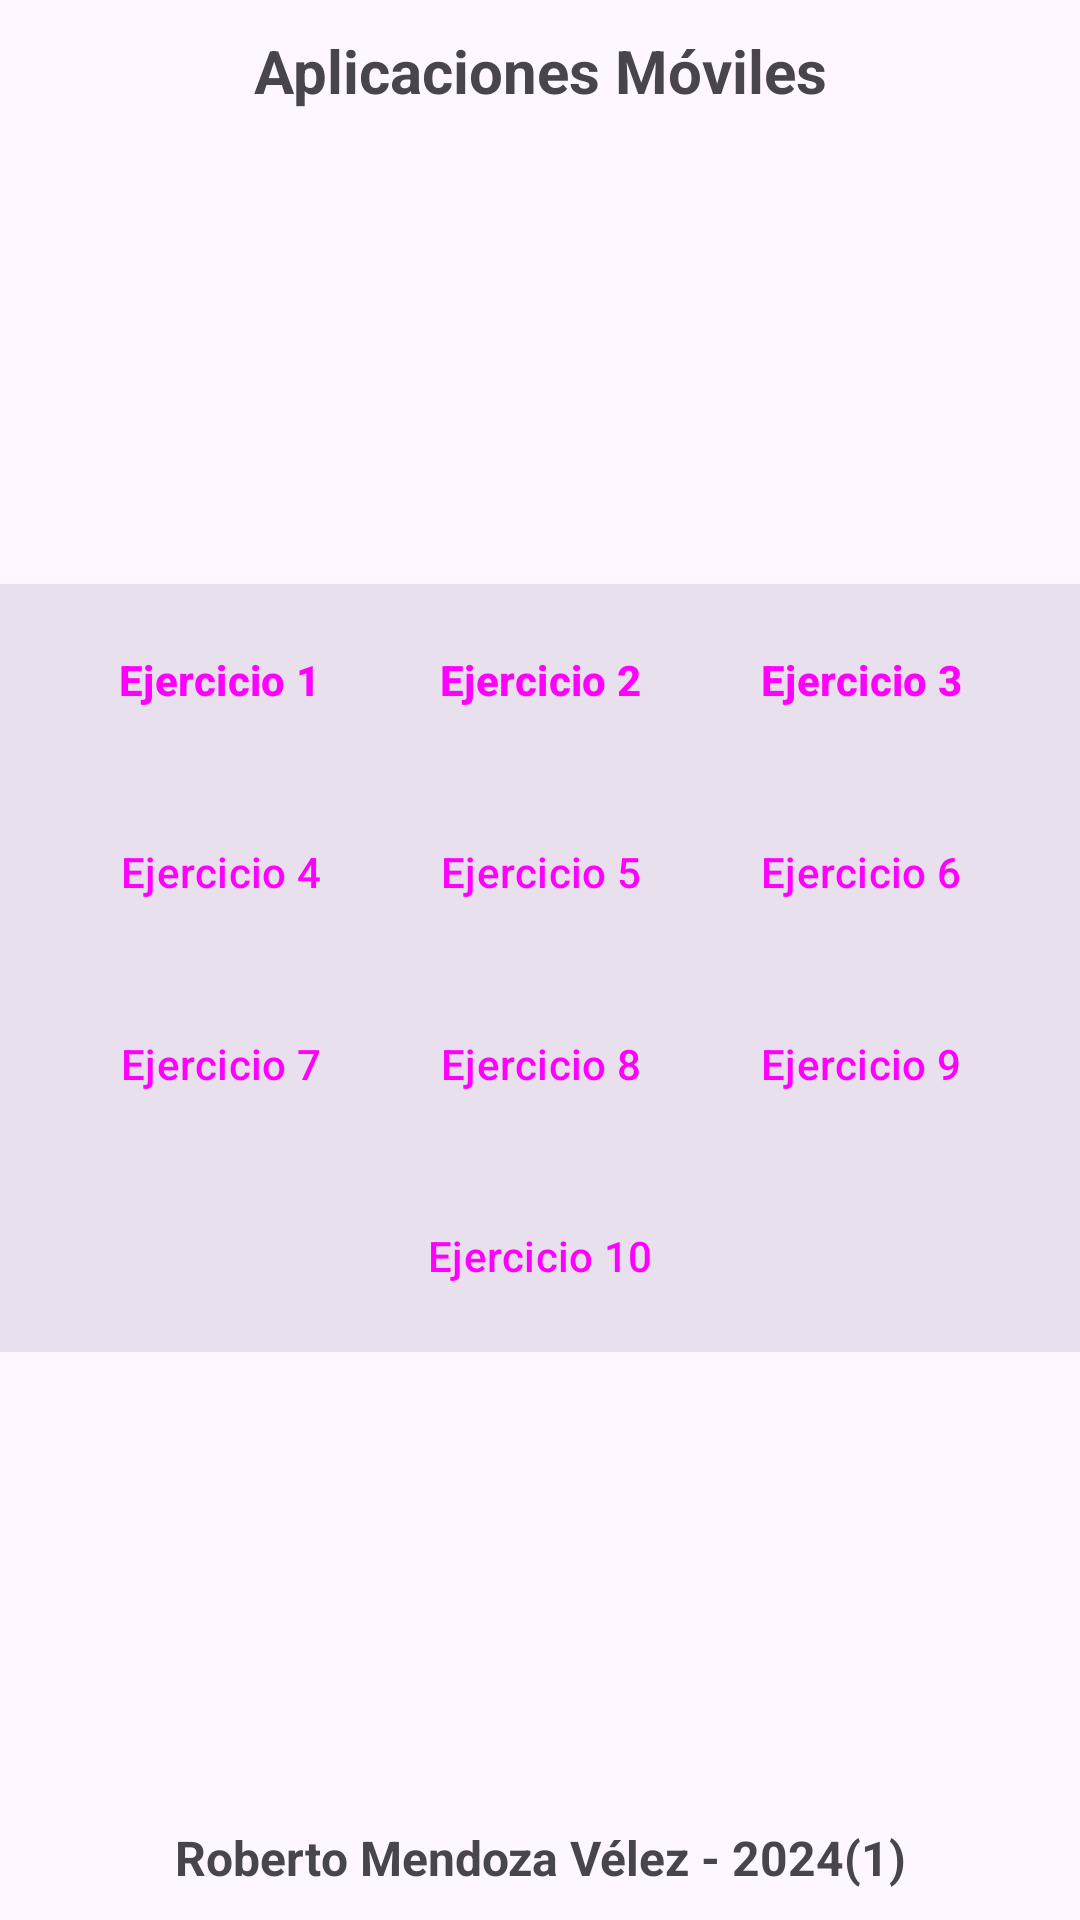

This screen was rendered from an Android layout file. Write that file and the resources it references.
<!-- AndroidManifest.xml: application theme Theme.AppMovPractica1 -->
<!-- res/layout/activity_main.xml -->
<?xml version="1.0" encoding="utf-8"?>
<LinearLayout xmlns:android="http://schemas.android.com/apk/res/android"
    xmlns:app="http://schemas.android.com/apk/res-auto"
    xmlns:tools="http://schemas.android.com/tools"
    android:id="@+id/main"
    android:layout_width="match_parent"
    android:layout_height="match_parent"
    android:gravity="center_horizontal"
    android:orientation="vertical"
    tools:context=".MainActivity">

    <LinearLayout
        android:layout_width="match_parent"
        android:layout_height="wrap_content"
        android:orientation="vertical"
        android:visibility="visible">

        <TextView
            android:id="@+id/id_header"
            android:layout_width="match_parent"
            android:layout_height="0dp"
            android:layout_marginTop="10dp"
            android:layout_marginBottom="10dp"
            android:layout_weight="1"
            android:text="@string/texto_header_1"
            android:textAlignment="center"
            android:textSize="20sp"
            android:textStyle="bold" />

    </LinearLayout>

    <LinearLayout
        android:id="@+id/linearLayout"
        android:layout_width="match_parent"
        android:layout_height="0dp"
        android:layout_weight="1"
        android:gravity="center"
        android:orientation="vertical"
        app:layout_constraintEnd_toEndOf="parent"
        app:layout_constraintStart_toStartOf="parent"
        app:layout_constraintTop_toTopOf="parent">

        <LinearLayout
            style="?android:attr/buttonBarStyle"
            android:layout_width="match_parent"
            android:layout_height="wrap_content"
            android:background="#256B5D83"
            android:gravity="center"
            android:orientation="horizontal">

            <Button
                android:id="@+id/id_boton_ejer_1"
                style="?android:attr/buttonBarButtonStyle"
                android:layout_width="wrap_content"
                android:layout_height="wrap_content"
                android:layout_marginStart="8dp"
                android:layout_marginTop="8dp"
                android:layout_marginEnd="8dp"
                android:layout_marginBottom="8dp"
                android:text="@string/texto_boton_1"
                android:textStyle="bold" />

            <Button
                android:id="@+id/id_boton_ejer_2"
                style="?android:attr/buttonBarButtonStyle"
                android:layout_width="wrap_content"
                android:layout_height="wrap_content"
                android:layout_marginStart="8dp"
                android:layout_marginTop="8dp"
                android:layout_marginEnd="8dp"
                android:layout_marginBottom="8dp"
                android:text="@string/texto_boton_2"
                android:textStyle="bold" />

            <Button
                android:id="@+id/id_boton_ejer_3"
                style="?android:attr/buttonBarButtonStyle"
                android:layout_width="wrap_content"
                android:layout_height="wrap_content"
                android:layout_marginStart="8dp"
                android:layout_marginTop="8dp"
                android:layout_marginEnd="8dp"
                android:layout_marginBottom="8dp"
                android:text="@string/texto_boton_3"
                android:textStyle="bold" />

        </LinearLayout>

        <LinearLayout
            style="?android:attr/buttonBarStyle"
            android:layout_width="match_parent"
            android:layout_height="wrap_content"
            android:background="#256B5D83"
            android:gravity="center"
            android:orientation="horizontal">

            <Button
                android:id="@+id/id_boton_ejer_4"
                style="?android:attr/buttonBarButtonStyle"
                android:layout_width="wrap_content"
                android:layout_height="wrap_content"
                android:layout_marginStart="8dp"
                android:layout_marginTop="8dp"
                android:layout_marginEnd="8dp"
                android:layout_marginBottom="8dp"
                android:text="@string/texto_boton_4" />

            <Button
                android:id="@+id/id_boton_ejer_5"
                style="?android:attr/buttonBarButtonStyle"
                android:layout_width="wrap_content"
                android:layout_height="wrap_content"
                android:layout_marginStart="8dp"
                android:layout_marginTop="8dp"
                android:layout_marginEnd="8dp"
                android:layout_marginBottom="8dp"
                android:text="@string/texto_boton_5" />

            <Button
                android:id="@+id/id_boton_ejer_6"
                style="?android:attr/buttonBarButtonStyle"
                android:layout_width="wrap_content"
                android:layout_height="wrap_content"
                android:layout_marginStart="8dp"
                android:layout_marginTop="8dp"
                android:layout_marginEnd="8dp"
                android:layout_marginBottom="8dp"
                android:text="@string/texto_boton_6" />

        </LinearLayout>

        <LinearLayout
            style="?android:attr/buttonBarStyle"
            android:layout_width="match_parent"
            android:layout_height="wrap_content"
            android:background="#256B5D83"
            android:gravity="center"
            android:orientation="horizontal">

            <Button
                android:id="@+id/id_boton_ejer_7"
                style="?android:attr/buttonBarButtonStyle"
                android:layout_width="wrap_content"
                android:layout_height="wrap_content"
                android:layout_marginStart="8dp"
                android:layout_marginTop="8dp"
                android:layout_marginEnd="8dp"
                android:layout_marginBottom="8dp"
                android:text="@string/texto_boton_7" />

            <Button
                android:id="@+id/id_boton_ejer_8"
                style="?android:attr/buttonBarButtonStyle"
                android:layout_width="wrap_content"
                android:layout_height="wrap_content"
                android:layout_marginStart="8dp"
                android:layout_marginTop="8dp"
                android:layout_marginEnd="8dp"
                android:layout_marginBottom="8dp"
                android:text="@string/texto_boton_8" />

            <Button
                android:id="@+id/id_boton_ejer_9"
                style="?android:attr/buttonBarButtonStyle"
                android:layout_width="wrap_content"
                android:layout_height="wrap_content"
                android:layout_marginStart="8dp"
                android:layout_marginTop="8dp"
                android:layout_marginEnd="8dp"
                android:layout_marginBottom="8dp"
                android:text="@string/texto_boton_9" />
        </LinearLayout>

        <LinearLayout
            style="?android:attr/buttonBarStyle"
            android:layout_width="match_parent"
            android:layout_height="wrap_content"
            android:background="#256B5D83"
            android:gravity="center"
            android:orientation="horizontal">

            <Button
                android:id="@+id/id_boton_ejer_10"
                style="?android:attr/buttonBarButtonStyle"
                android:layout_width="wrap_content"
                android:layout_height="wrap_content"
                android:layout_marginStart="8dp"
                android:layout_marginTop="8dp"
                android:layout_marginEnd="8dp"
                android:layout_marginBottom="8dp"
                android:text="@string/texto_boton_10" />
        </LinearLayout>

    </LinearLayout>

    <LinearLayout
        android:layout_width="match_parent"
        android:layout_height="wrap_content"
        android:orientation="vertical">

        <TextView
            android:id="@+id/id_footer"
            android:layout_width="match_parent"
            android:layout_height="0dp"
            android:layout_marginTop="10dp"
            android:layout_marginBottom="10dp"
            android:layout_weight="1"
            android:text="@string/texto_header_2"
            android:textAlignment="center"
            android:textSize="16sp"
            android:textStyle="bold" />
    </LinearLayout>

</LinearLayout>
<!-- resources referenced by this layout -->
<resources>
  <string name="texto_boton_1">Ejercicio 1</string>
  <string name="texto_boton_10">Ejercicio 10</string>
          //--Boton Calcular--
  <string name="texto_boton_2">Ejercicio 2</string>
  <string name="texto_boton_3">Ejercicio 3</string>
  <string name="texto_boton_4">Ejercicio 4</string>
  <string name="texto_boton_5">Ejercicio 5</string>
  <string name="texto_boton_6">Ejercicio 6</string>
  <string name="texto_boton_7">Ejercicio 7</string>
  <string name="texto_boton_8">Ejercicio 8</string>
  <string name="texto_boton_9">Ejercicio 9</string>
  <string name="texto_header_1">Aplicaciones Móviles</string>
  <string name="texto_header_2">Roberto Mendoza Vélez - 2024(1)</string>
  
      //-----Botones-----
  <style name="Theme.AppMovPractica1" parent="Base.Theme.AppMovPractica1" />
  <style name="Base.Theme.AppMovPractica1" parent="Theme.Material3.DayNight.NoActionBar">
          
  
          
      </style>
</resources>
